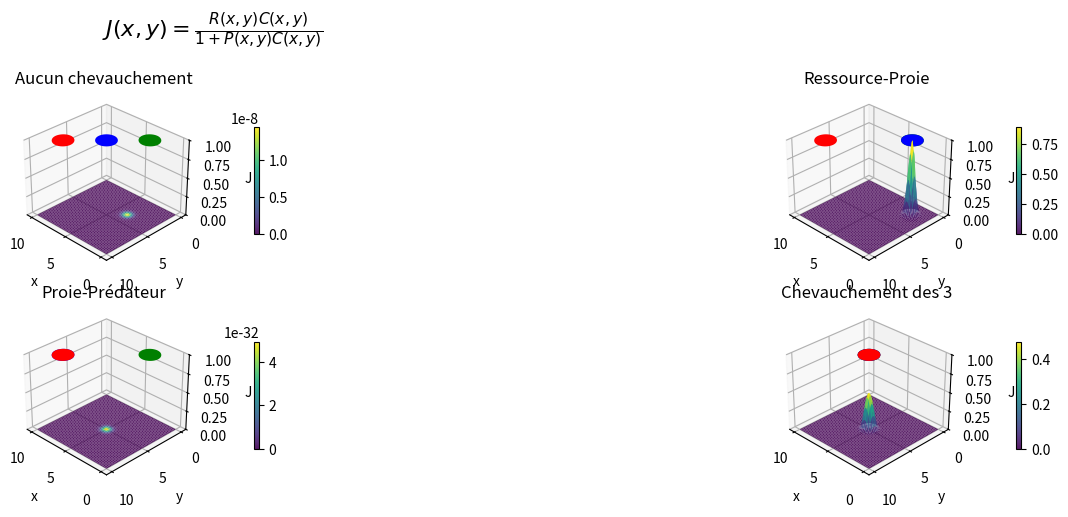

Here is the Python script that generated this plot:
import numpy as np
import matplotlib.pyplot as plt

# ==================================================
# Domaine spatial 2D
# ==================================================

x = np.linspace(0, 10, 150)
y = np.linspace(0, 10, 150)

X, Y = np.meshgrid(x, y)


sigma = 0.5

# ==================================================
# Scénarios
# ==================================================

scenarios = [
    {
        "titre": "Aucun chevauchement",
        "mu_R": (2, 2),
        "mu_C": (5, 5),
        "mu_P": (8, 8)
    },
    {
        "titre": "Ressource-Proie",
        "mu_R": (2, 2),
        "mu_C": (2, 2),
        "mu_P": (8, 8)
    },
    {
        "titre": "Proie-Prédateur",
        "mu_R": (2, 2),
        "mu_C": (8, 8),
        "mu_P": (8, 8)
    },
    {
        "titre": "Chevauchement des 3",
        "mu_R": (5, 5),
        "mu_C": (5, 5),
        "mu_P": (5, 5)
    }
]

# ==================================================
# Figure
# ==================================================

fig = plt.figure(figsize=(20, 5))

for k, s in enumerate(scenarios):

    # ------------------------------------------
    # Distributions spatiales
    # ------------------------------------------

    R = np.exp(
        -(
            (X - s["mu_R"][0])**2 +
            (Y - s["mu_R"][1])**2
        ) / (2 * sigma**2)
    )

    C = np.exp(
        -(
            (X - s["mu_C"][0])**2 +
            (Y - s["mu_C"][1])**2
        ) / (2 * sigma**2)
    )

    P = np.exp(
        -(
            (X - s["mu_P"][0])**2 +
            (Y - s["mu_P"][1])**2
        ) / (2 * sigma**2)
    )

    # ------------------------------------------
    # Score spatial local
    # ------------------------------------------

    J = (R * C) / (1 + P * C)

    # ------------------------------------------
    # Plot 3D
    # ------------------------------------------

    ax = fig.add_subplot(2, 2, k + 1, projection="3d")

    surf = ax.plot_surface(
        X,
        Y,
        J,
        cmap="viridis",
        linewidth=0,
        antialiased=True,
        alpha=0.9
    )

    # Ressource
    ax.contour(
        X, Y, R,
        zdir='z',
        offset=1,
        colors='green',
        linewidths=2
    )

    # Proie
    ax.contour(
        X, Y, C,
        zdir='z',
        offset=1,
        colors='blue',
        linewidths=2
    )

    # Prédateur
    ax.contour(
        X, Y, P,
        zdir='z',
        offset=1,
        colors='red',
        linewidths=2
    )

    ax.set_title(s["titre"])

    ax.set_xlabel("x")
    ax.set_ylabel("y")
    ax.set_zlabel("J")
    ax.set_zlim(0, 1)

    fig.colorbar(
    surf,
    ax=ax,
    shrink=0.6,
    pad=0.05
)

    ax.view_init(elev=30, azim=135)

plt.suptitle(
    r"$J(x,y)=\frac{R(x,y)C(x,y)}{1+P(x,y)C(x,y)}$",
    fontsize=16
)

plt.tight_layout()
plt.show()
